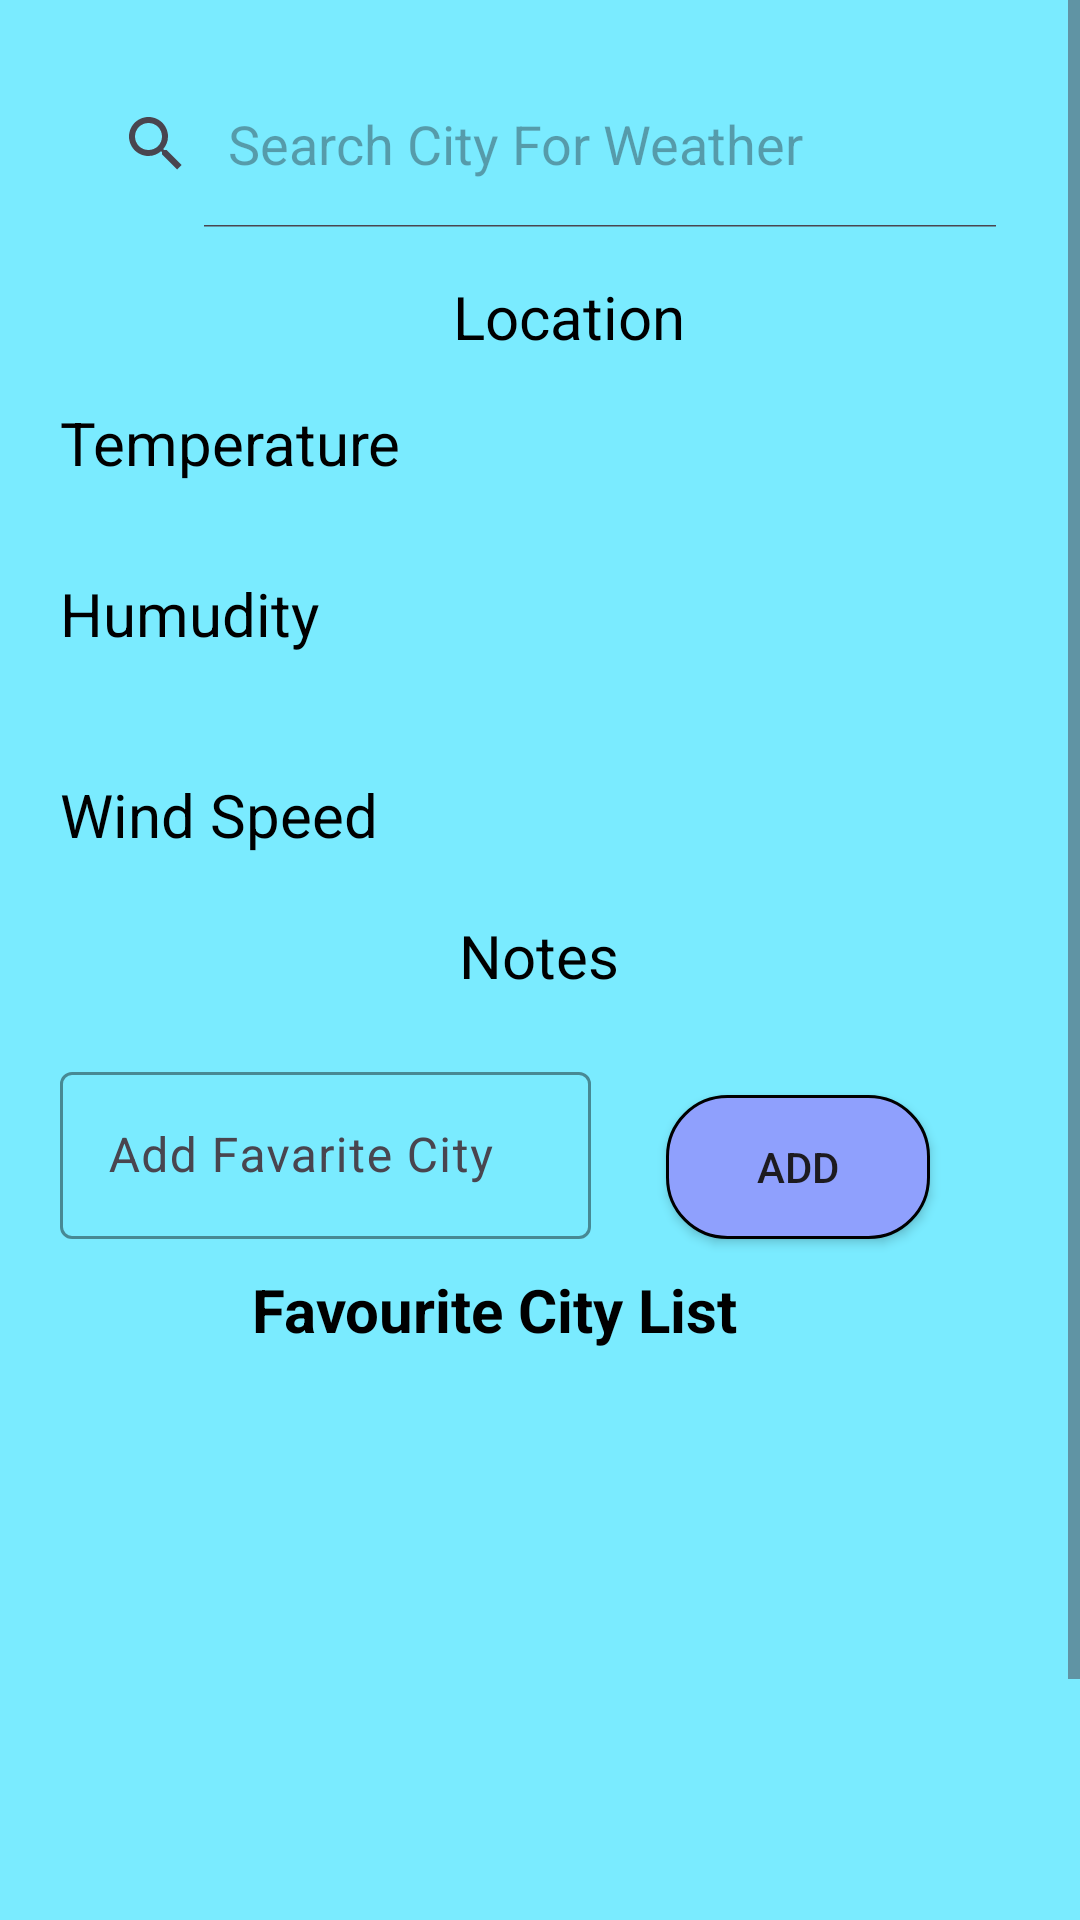

This screen was rendered from an Android layout file. Write that file and the resources it references.
<!-- AndroidManifest.xml: application theme Theme.ClimateCompass -->
<!-- res/layout/activity_main.xml -->
<?xml version="1.0" encoding="utf-8"?>
<androidx.constraintlayout.widget.ConstraintLayout
    xmlns:android="http://schemas.android.com/apk/res/android"
    xmlns:app="http://schemas.android.com/apk/res-auto"
    xmlns:tools="http://schemas.android.com/tools"
    android:id="@+id/main"
    android:layout_width="match_parent"
    android:layout_height="match_parent"
    tools:context=".MainActivity">

    <ScrollView
        android:layout_width="match_parent"
        android:layout_height="match_parent"
        android:background="#7AEBFF"
        app:layout_constraintBottom_toBottomOf="parent"
        app:layout_constraintEnd_toEndOf="parent"
        app:layout_constraintStart_toStartOf="parent"
        app:layout_constraintTop_toTopOf="parent">

        <LinearLayout
            android:layout_width="match_parent"
            android:layout_height="match_parent">

            <androidx.constraintlayout.widget.ConstraintLayout
                android:layout_width="match_parent"
                android:layout_height="732dp">

                <SearchView
                    android:id="@+id/searchCity"
                    android:layout_width="0dp"
                    android:layout_height="56dp"
                    android:layout_marginStart="20dp"
                    android:layout_marginTop="20dp"
                    android:layout_marginEnd="20dp"
                    android:background="@drawable/ser_back"
                    android:iconifiedByDefault="false"
                    android:queryHint="Search City For Weather"
                    app:layout_constraintEnd_toEndOf="parent"
                    app:layout_constraintStart_toStartOf="parent"
                    app:layout_constraintTop_toTopOf="parent" />


                <TextView
                    android:id="@+id/location"
                    android:layout_width="wrap_content"
                    android:layout_height="wrap_content"
                    android:layout_marginTop="16dp"
                    android:text="Location"
                    android:textColor="@color/black"
                    android:textSize="20sp"
                    app:layout_constraintEnd_toEndOf="parent"
                    app:layout_constraintHorizontal_bias="0.534"
                    app:layout_constraintStart_toStartOf="parent"
                    app:layout_constraintTop_toBottomOf="@+id/searchCity" />

                <TextView
                    android:id="@+id/textView7"
                    android:layout_width="wrap_content"
                    android:layout_height="wrap_content"
                    android:layout_marginTop="15dp"
                    android:text="Temperature"
                    android:textColor="@color/black"
                    android:textSize="20sp"

                    app:layout_constraintStart_toStartOf="@+id/searchCity"
                    app:layout_constraintTop_toBottomOf="@+id/location" />

                <TextView
                    android:id="@+id/temperature"
                    android:layout_width="wrap_content"
                    android:layout_height="wrap_content"
                    android:layout_marginEnd="50dp"
                    android:textColor="@color/black"
                    android:textSize="20sp"
                    app:layout_constraintEnd_toEndOf="parent"
                    app:layout_constraintTop_toTopOf="@+id/textView7" />

                <TextView
                    android:id="@+id/textView9"
                    android:layout_width="wrap_content"
                    android:layout_height="wrap_content"
                    android:layout_marginTop="30dp"
                    android:text="Humudity"
                    android:textColor="@color/black"
                    android:textSize="20sp"
                    app:layout_constraintStart_toStartOf="@+id/textView7"
                    app:layout_constraintTop_toBottomOf="@+id/textView7" />

                <TextView
                    android:id="@+id/humudity"
                    android:layout_width="wrap_content"
                    android:layout_height="wrap_content"
                    android:layout_marginEnd="50dp"
                    android:textColor="@color/black"
                    android:textSize="20sp"
                    app:layout_constraintEnd_toEndOf="parent"
                    app:layout_constraintTop_toTopOf="@+id/textView9" />

                <TextView
                    android:id="@+id/textView11"
                    android:layout_width="wrap_content"
                    android:layout_height="wrap_content"
                    android:layout_marginTop="40dp"
                    android:text="Wind Speed"
                    android:textColor="@color/black"
                    android:textSize="20sp"
                    app:layout_constraintStart_toStartOf="@+id/textView9"
                    app:layout_constraintTop_toBottomOf="@+id/textView9" />

                <TextView
                    android:id="@+id/windSpeed"
                    android:layout_width="wrap_content"
                    android:layout_height="wrap_content"
                    android:layout_marginEnd="50dp"
                    android:textColor="@color/black"
                    android:textSize="20sp"
                    app:layout_constraintEnd_toEndOf="parent"
                    app:layout_constraintTop_toTopOf="@+id/textView11" />

                <androidx.appcompat.widget.AppCompatButton
                    android:id="@+id/currentLocationBtn"
                    android:layout_width="wrap_content"
                    android:layout_height="wrap_content"
                    android:layout_marginStart="30dp"
                    android:padding="5dp"
                    android:layout_marginBottom="30dp"
                    android:background="@drawable/add_bck"
                    android:text="Current Location \n Details"
                    android:textSize="14sp"
                    app:layout_constraintBottom_toBottomOf="parent"
                    app:layout_constraintStart_toStartOf="parent" />

                <TextView
                    android:id="@+id/notes"
                    android:layout_width="wrap_content"
                    android:layout_height="wrap_content"
                    android:layout_marginTop="20dp"
                    android:text="Notes"
                    android:textColor="@color/black"
                    android:textSize="20sp"
                    app:layout_constraintEnd_toEndOf="@+id/weatherBtn"
                    app:layout_constraintHorizontal_bias="0.498"
                    app:layout_constraintStart_toStartOf="@+id/currentLocationBtn"
                    app:layout_constraintTop_toBottomOf="@+id/textView11" />

                <androidx.appcompat.widget.AppCompatButton
                    android:id="@+id/weatherBtn"
                    android:layout_width="wrap_content"
                    android:layout_height="wrap_content"
                    android:layout_marginEnd="30dp"
                    android:text="Weather \n Details"
                    android:background="@drawable/add_bck"
                    android:textSize="14sp"
                    android:padding="5dp"
                    android:visibility="invisible"
                    app:layout_constraintBottom_toBottomOf="@+id/currentLocationBtn"
                    app:layout_constraintEnd_toEndOf="parent"
                    app:layout_constraintTop_toTopOf="@+id/currentLocationBtn" />

                <com.google.android.material.textfield.TextInputLayout
                    android:id="@+id/textInputLayout"

                    android:layout_width="0dp"
                    android:layout_height="wrap_content"
                    android:layout_marginTop="20dp"
                    android:layout_marginEnd="25dp"
                    app:boxStrokeColor="@color/black"
                    app:hintTextColor="@color/black"
                    app:layout_constraintEnd_toStartOf="@+id/addBtn"
                    app:layout_constraintStart_toStartOf="@+id/textView11"
                    app:layout_constraintTop_toBottomOf="@+id/notes">

                    <com.google.android.material.textfield.TextInputEditText
                        android:id="@+id/faviriteCity"
                        android:layout_width="match_parent"
                        android:layout_height="wrap_content"
                        android:background="@drawable/ser_back"
                        android:hint="Add Favarite City"
                        android:textColor="@color/black"
                        android:textColorHint="@color/black"
                        android:textCursorDrawable="@null" />
                </com.google.android.material.textfield.TextInputLayout>

                <androidx.appcompat.widget.AppCompatButton
                    android:id="@+id/addBtn"
                    android:layout_width="wrap_content"
                    android:layout_height="wrap_content"
                    android:text="Add"
                    android:background="@drawable/add_bck"
                    app:layout_constraintBottom_toBottomOf="@+id/textInputLayout"
                    app:layout_constraintEnd_toEndOf="@+id/windSpeed"
                    app:layout_constraintTop_toTopOf="@+id/textInputLayout"
                    app:layout_constraintVertical_bias="1.0" />

                <ListView
                    android:id="@+id/listView"
                    android:layout_width="0dp"
                    android:layout_height="0dp"
                    android:layout_marginTop="10dp"
                    android:layout_marginBottom="10dp"
                    app:layout_constraintBottom_toTopOf="@+id/currentLocationBtn"
                    app:layout_constraintEnd_toEndOf="@+id/addBtn"
                    app:layout_constraintStart_toStartOf="@+id/textInputLayout"
                    app:layout_constraintTop_toBottomOf="@+id/textView2" />

                <TextView
                    android:id="@+id/textView2"
                    android:layout_width="wrap_content"
                    android:layout_height="wrap_content"
                    android:layout_marginTop="10dp"
                    android:text="Favourite City List"
                    android:textColor="@color/black"
                    android:textSize="20sp"
                    android:textStyle="bold"
                    app:layout_constraintEnd_toEndOf="@+id/addBtn"
                    app:layout_constraintStart_toStartOf="@+id/textInputLayout"
                    app:layout_constraintTop_toBottomOf="@+id/textInputLayout" />


            </androidx.constraintlayout.widget.ConstraintLayout>
        </LinearLayout>
    </ScrollView>
</androidx.constraintlayout.widget.ConstraintLayout>
<!-- resources referenced by this layout -->
<resources>
  <!-- drawable add_bck (drawable) -->
  <?xml version="1.0" encoding="utf-8"?>
  <shape xmlns:android="http://schemas.android.com/apk/res/android">
  
      <corners android:radius="20dp"/>
      <solid android:color="#8FA0FD">
  
      </solid>
      <stroke android:color="@color/black"
          android:width="1dp"/>
  </shape>
  <style name="Theme.ClimateCompass" parent="Base.Theme.ClimateCompass" />
  <style name="Base.Theme.ClimateCompass" parent="Theme.Material3.DayNight.NoActionBar">
          
          
      </style>
  <!-- not gathered from this repository: default colours our renderer supplied (Android Studio template values) -->
  <color name="black">#FF000000</color>
</resources>
